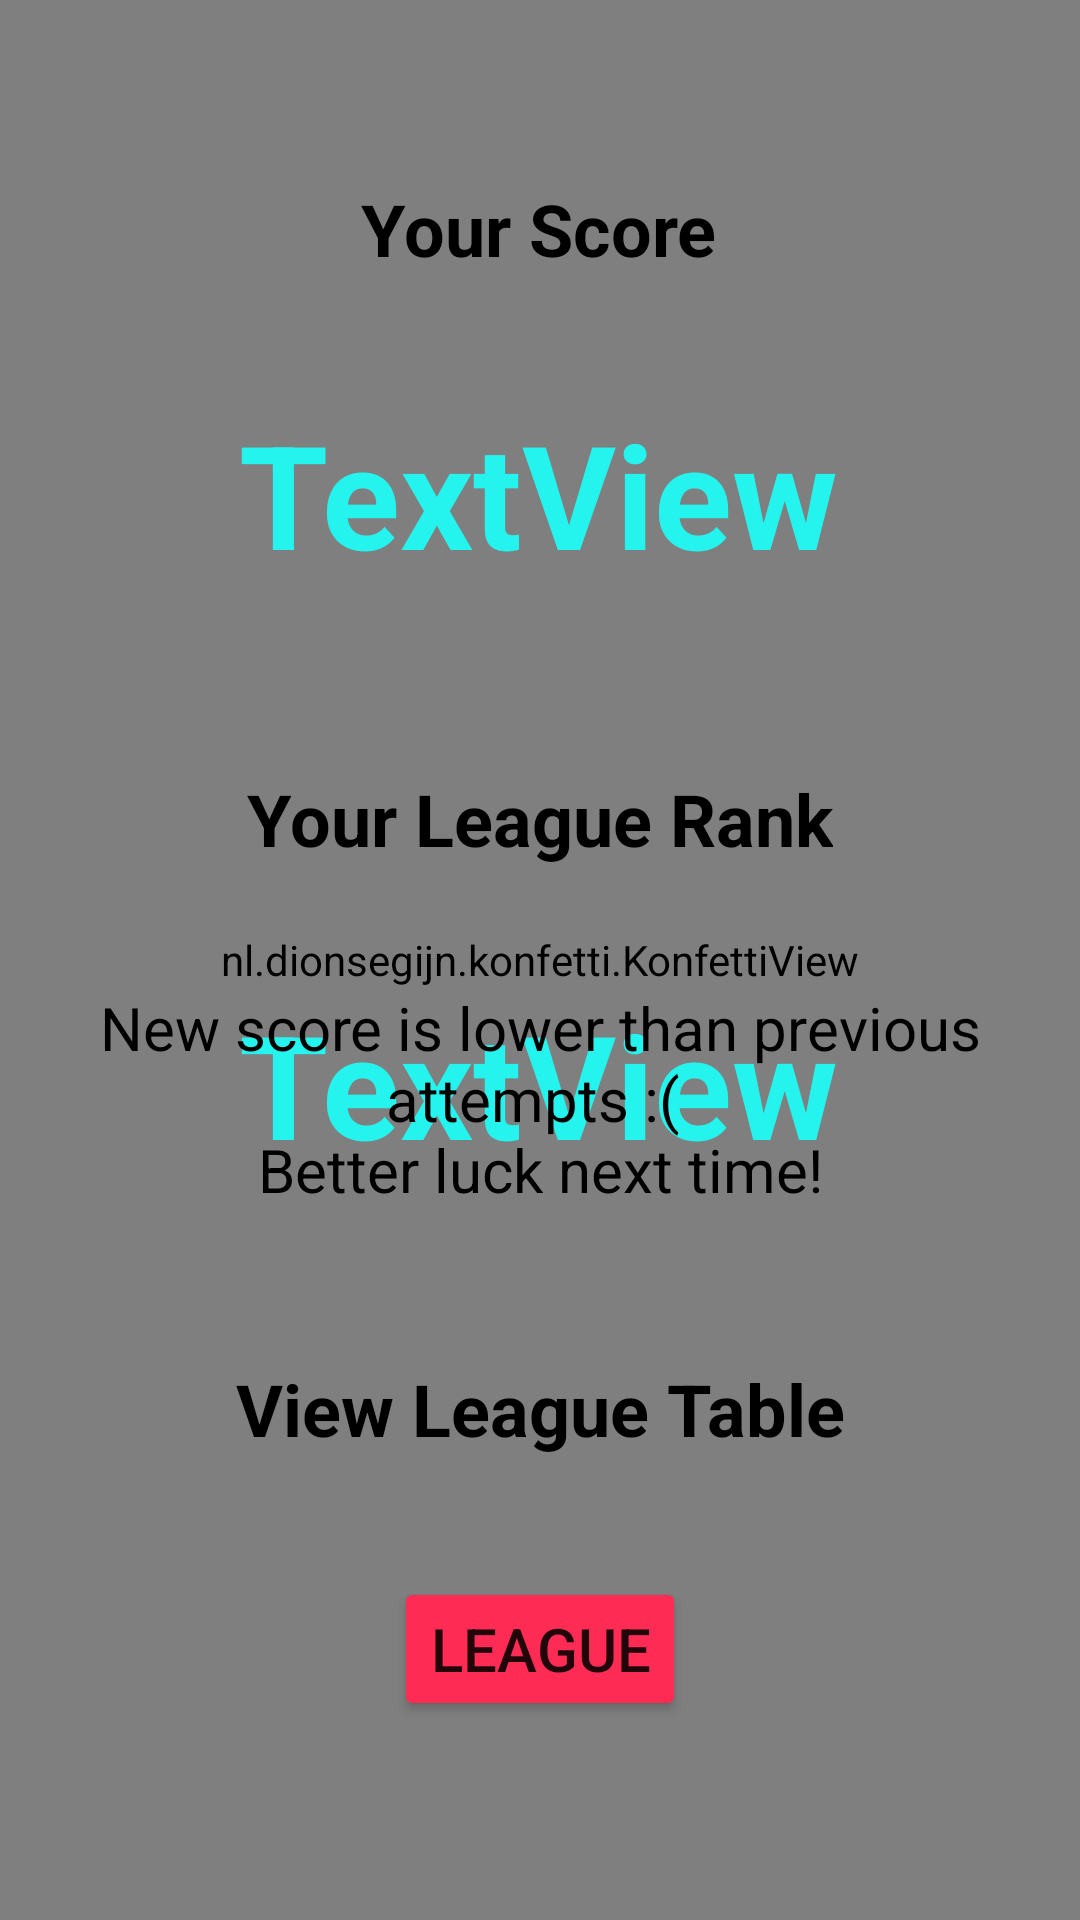

The Android layout XML behind this screen, and the referenced resources:
<!-- AndroidManifest.xml: application theme Theme.LeagueTok -->
<!-- res/layout/fragment_upload_result.xml -->
<?xml version="1.0" encoding="utf-8"?>

<androidx.constraintlayout.widget.ConstraintLayout xmlns:android="http://schemas.android.com/apk/res/android"
    xmlns:app="http://schemas.android.com/apk/res-auto"
    xmlns:tools="http://schemas.android.com/tools"
    android:id="@+id/upload_image_result"
    android:layout_width="match_parent"
    android:layout_height="match_parent"
    tools:context=".ui.upload.UploadVideoFragment">

    <nl.dionsegijn.konfetti.KonfettiView
        android:id="@+id/viewKonfetti"
        android:layout_width="match_parent"
        android:layout_height="match_parent" />

    <TextView
        android:id="@+id/upload_league_title"
        android:layout_width="wrap_content"
        android:layout_height="wrap_content"
        android:layout_marginStart="16dp"
        android:layout_marginLeft="16dp"
        android:layout_marginTop="60dp"
        android:layout_marginEnd="16dp"
        android:layout_marginRight="16dp"
        android:text="@string/league_title"
        android:textColor="@color/black"
        android:textSize="24sp"
        android:textStyle="bold"
        android:visibility="visible"
        app:layout_constraintEnd_toEndOf="parent"
        app:layout_constraintStart_toStartOf="parent"
        app:layout_constraintTop_toBottomOf="@+id/upload_rank_txt"
        tools:visibility="visible" />

    <TextView
        android:id="@+id/upload_grade_title"
        android:layout_width="wrap_content"
        android:layout_height="wrap_content"
        android:layout_marginStart="16dp"
        android:layout_marginLeft="16dp"
        android:layout_marginTop="60dp"
        android:layout_marginEnd="16dp"
        android:layout_marginRight="16dp"
        android:text="@string/grade"
        android:textColor="@color/black"
        android:textSize="24sp"
        android:textStyle="bold"
        android:visibility="visible"
        app:layout_constraintEnd_toEndOf="parent"
        app:layout_constraintHorizontal_bias="0.498"
        app:layout_constraintStart_toStartOf="parent"
        app:layout_constraintTop_toTopOf="parent"
        tools:visibility="visible" />

    <TextView
        android:id="@+id/upload_grade_txt"
        android:layout_width="wrap_content"
        android:layout_height="wrap_content"
        android:layout_marginStart="16dp"
        android:layout_marginLeft="16dp"
        android:layout_marginTop="40dp"
        android:layout_marginEnd="16dp"
        android:layout_marginRight="16dp"
        android:text="TextView"
        android:textColor="@color/aqua"
        android:textSize="48sp"
        android:textStyle="bold"
        android:visibility="visible"
        app:layout_constraintEnd_toEndOf="parent"
        app:layout_constraintHorizontal_bias="0.496"
        app:layout_constraintStart_toStartOf="parent"
        app:layout_constraintTop_toBottomOf="@+id/upload_grade_title"
        tools:visibility="visible" />

    <TextView
        android:id="@+id/upload_rank_txt"
        android:layout_width="wrap_content"
        android:layout_height="wrap_content"
        android:layout_marginStart="16dp"
        android:layout_marginLeft="16dp"
        android:layout_marginTop="40dp"
        android:layout_marginEnd="16dp"
        android:layout_marginRight="16dp"
        android:gravity="center"
        android:text="TextView"
        android:textColor="@color/aqua"
        android:textSize="48sp"
        android:textStyle="bold"
        android:visibility="visible"
        app:layout_constraintEnd_toEndOf="parent"
        app:layout_constraintHorizontal_bias="0.496"
        app:layout_constraintStart_toStartOf="parent"
        app:layout_constraintTop_toBottomOf="@+id/upload_rank_title"
        tools:visibility="visible" />

    <TextView
        android:id="@+id/upload_lower_score_txt"
        android:layout_width="0dp"
        android:layout_height="wrap_content"
        android:layout_marginStart="24dp"
        android:layout_marginLeft="24dp"
        android:layout_marginTop="40dp"
        android:layout_marginEnd="24dp"
        android:layout_marginRight="24dp"
        android:gravity="center"
        android:text="@string/lower_score"
        android:textColor="@color/black"
        android:textSize="20sp"
        app:layout_constraintEnd_toEndOf="parent"
        app:layout_constraintHorizontal_bias="0.496"
        app:layout_constraintStart_toStartOf="parent"
        app:layout_constraintTop_toBottomOf="@+id/upload_rank_title"
        tools:visibility="visible" />

    <Button
        android:id="@+id/upload_league_button"
        android:layout_width="wrap_content"
        android:layout_height="wrap_content"
        android:layout_marginStart="16dp"
        android:layout_marginLeft="16dp"
        android:layout_marginTop="40dp"
        android:layout_marginEnd="16dp"
        android:layout_marginRight="16dp"
        android:text="@string/league"
        android:textSize="20sp"
        android:visibility="visible"
        app:backgroundTint="@color/pink"
        app:layout_constraintEnd_toEndOf="parent"
        app:layout_constraintStart_toStartOf="parent"
        app:layout_constraintTop_toBottomOf="@+id/upload_league_title"
        tools:visibility="visible" />

    <TextView
        android:id="@+id/upload_rank_title"
        android:layout_width="wrap_content"
        android:layout_height="wrap_content"
        android:layout_marginStart="16dp"
        android:layout_marginLeft="16dp"
        android:layout_marginTop="60dp"
        android:layout_marginEnd="16dp"
        android:layout_marginRight="16dp"
        android:text="@string/rank"
        android:textColor="@color/black"
        android:textSize="24sp"
        android:textStyle="bold"
        android:visibility="visible"
        app:layout_constraintEnd_toEndOf="parent"
        app:layout_constraintStart_toStartOf="parent"
        app:layout_constraintTop_toBottomOf="@+id/upload_grade_txt"
        tools:visibility="visible" />

    <ImageView
        android:id="@+id/upload_rank_img"
        android:layout_width="143dp"
        android:layout_height="95dp"
        android:layout_marginStart="16dp"
        android:layout_marginLeft="16dp"
        android:layout_marginTop="40dp"
        android:layout_marginEnd="16dp"
        android:layout_marginRight="16dp"
        android:layout_marginBottom="60dp"
        android:visibility="visible"
        app:layout_constraintBottom_toTopOf="@+id/upload_league_title"
        app:layout_constraintEnd_toEndOf="parent"
        app:layout_constraintStart_toStartOf="parent"
        app:layout_constraintTop_toBottomOf="@+id/upload_rank_title"
        tools:src="@tools:sample/avatars"
        tools:visibility="visible" /><![CDATA[

    app:layout_constraintVertical_bias="0.833"
    tools:visibility="invisible" />

]]>
</androidx.constraintlayout.widget.ConstraintLayout>
<!-- resources referenced by this layout -->
<resources>
  <color name="aqua">#25f4ee</color>
  <color name="black">#FF000000</color>
  <color name="pink">#fe2c55</color>
  <string name="grade">Your Score</string>
  <string name="league">League</string>
  <string name="league_title">View League Table</string>
  <string name="lower_score">New score is lower than previous attempts :( \nBetter luck next time! </string>
  <string name="rank">Your League Rank</string>
  <style name="Theme.LeagueTok" parent="Theme.MaterialComponents.DayNight.DarkActionBar">
          
          <item name="colorPrimary">@color/pink</item>
          <item name="colorPrimaryVariant">@color/pink_dark</item>
          <item name="colorOnPrimary">@color/white</item>
          
          <item name="colorSecondary">@color/aqua</item>
          <item name="colorSecondaryVariant">@color/aqua_dark</item>
          <item name="colorOnSecondary">@color/black</item>
          
          <item name="android:statusBarColor" tools:targetApi="l">@color/black</item>
          <item name="actionBarTheme">@style/ActionBarStyle</item>
  
          
          
      </style>
  <color name="pink_dark">#c3002d</color>
  <color name="white">#FFFFFFFF</color>
  <color name="aqua_dark">#00c1bc</color>
  <style name="ActionBarStyle" parent="@style/Widget.AppCompat.ActionBar">
          <item name="android:background">@color/white</item>
      </style>
</resources>
